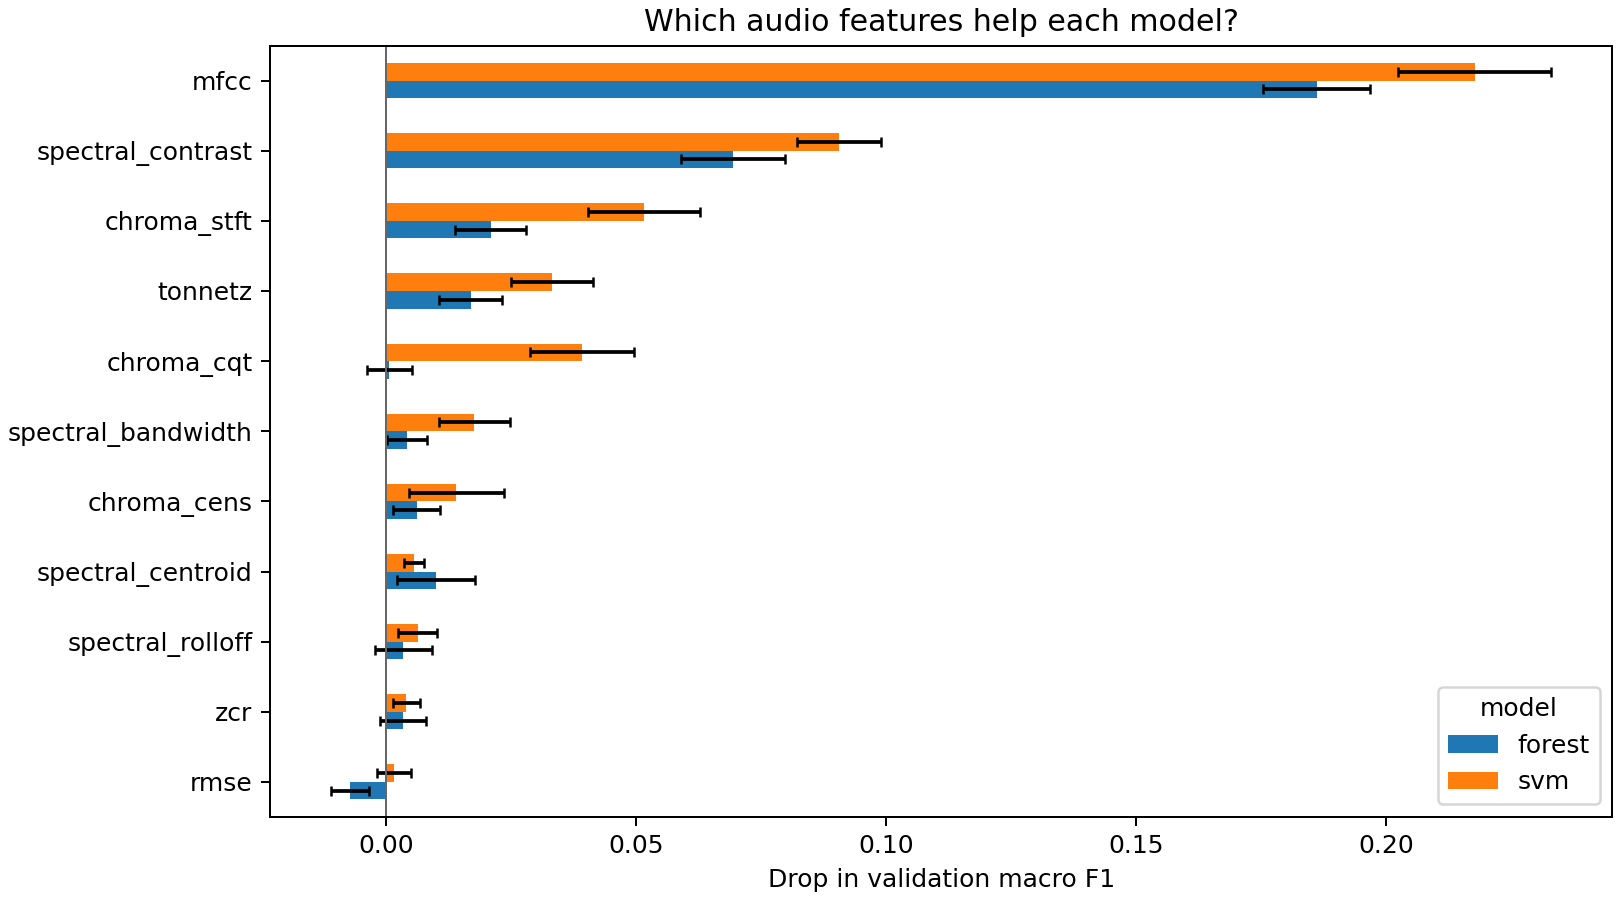

The table this chart was drawn from, first rows:
model, feature_family, feature_count, macro_f1_drop, shuffle_sd
svm, chroma_cens, 84, 0.01407, 0.009506
svm, chroma_cqt, 84, 0.03915, 0.0104
svm, chroma_stft, 84, 0.05166, 0.01115
svm, mfcc, 140, 0.2177, 0.01538
svm, rmse, 7, 0.00163, 0.003459
svm, spectral_bandwidth, 7, 0.01766, 0.007117
svm, spectral_centroid, 7, 0.005709, 0.002029
svm, spectral_contrast, 49, 0.09059, 0.008421
svm, spectral_rolloff, 7, 0.006364, 0.003823
svm, tonnetz, 42, 0.03321, 0.008153
svm, zcr, 7, 0.004119, 0.002735
forest, chroma_cens, 84, 0.006164, 0.004646
forest, chroma_cqt, 84, 0.0006917, 0.004455
forest, chroma_stft, 84, 0.02098, 0.007117
forest, mfcc, 140, 0.1862, 0.0107
forest, rmse, 7, -0.00719, 0.003778
forest, spectral_bandwidth, 7, 0.004282, 0.004058
forest, spectral_centroid, 7, 0.01001, 0.007794
forest, spectral_contrast, 49, 0.06944, 0.01045
forest, spectral_rolloff, 7, 0.003545, 0.00577
forest, tonnetz, 42, 0.01703, 0.006298
forest, zcr, 7, 0.003515, 0.004627
